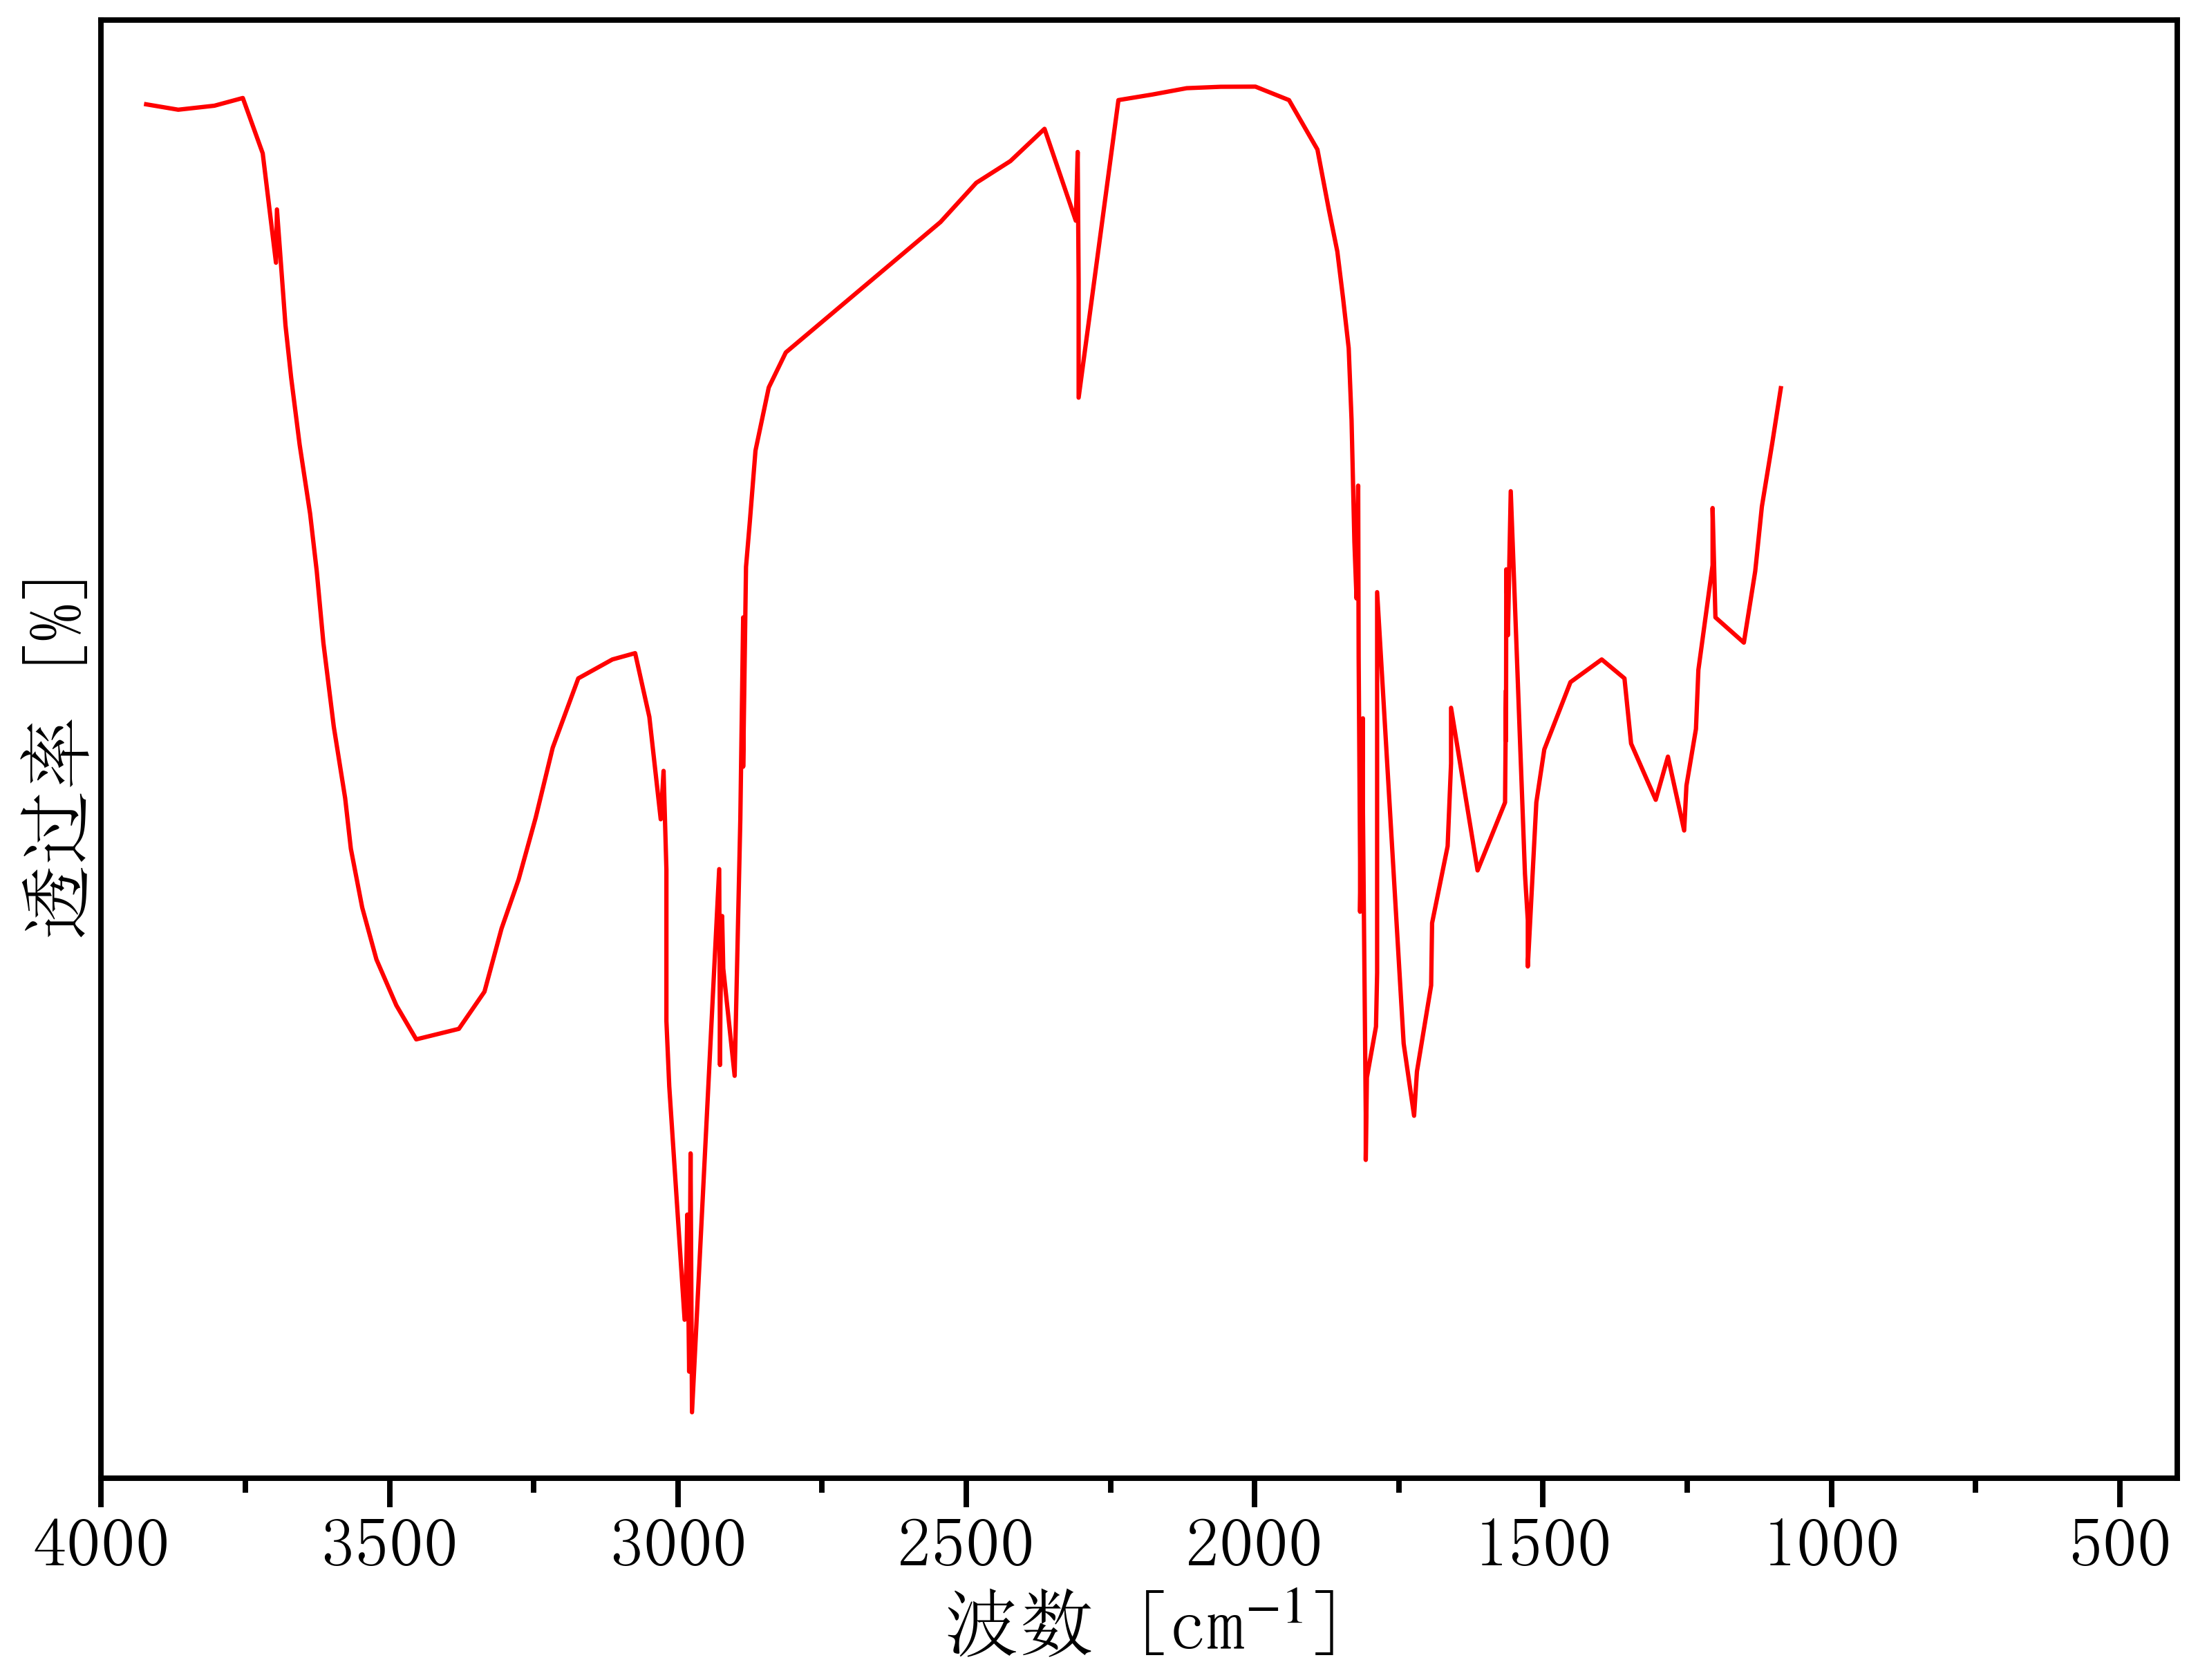

Data behind this chart, as committed beside it:
3981.077899330978, 57.84587242217998
3922, 57.76
3866, 57.53
3804, 57.7
3754, 58.02
3720, 55.71
3697, 51.15
3695, 53.37
3680, 48.55
3671, 46.36
3656, 43.55
3638, 40.68
3626, 38.29
3615, 35.3
3597, 31.79
3577, 28.81
3567, 26.71
3547, 24.25
3523, 22.09
3488, 20.17
3454, 18.75
3380, 19.19
3335, 20.74
3306, 23.37
3276, 25.42
3247, 27.99
3217, 30.92
3173, 33.81
3114, 34.6
3074, 34.86
3049, 32.2
3030, 27.93
3025, 29.95
3020, 25.83
3020, 23.72
3020, 21.62
3020, 19.51
3015, 16.79
2988, 7.058
2985, 9.251
2984, 11.44
2980, 4.895
2978, 14
2976, 3.199
2928, 25.85
2927, 17.68
2926, 20.22
2923, 23.9
2921, 21.71
2902, 17.23
2892, 27.93
2887, 36.36
2887, 34.25
2887, 32.15
2887, 30.13
2882, 38.46
2875, 40.33
2865, 43.31
2842, 45.95
2813, 47.41
2545, 52.85
... 73 more rows
